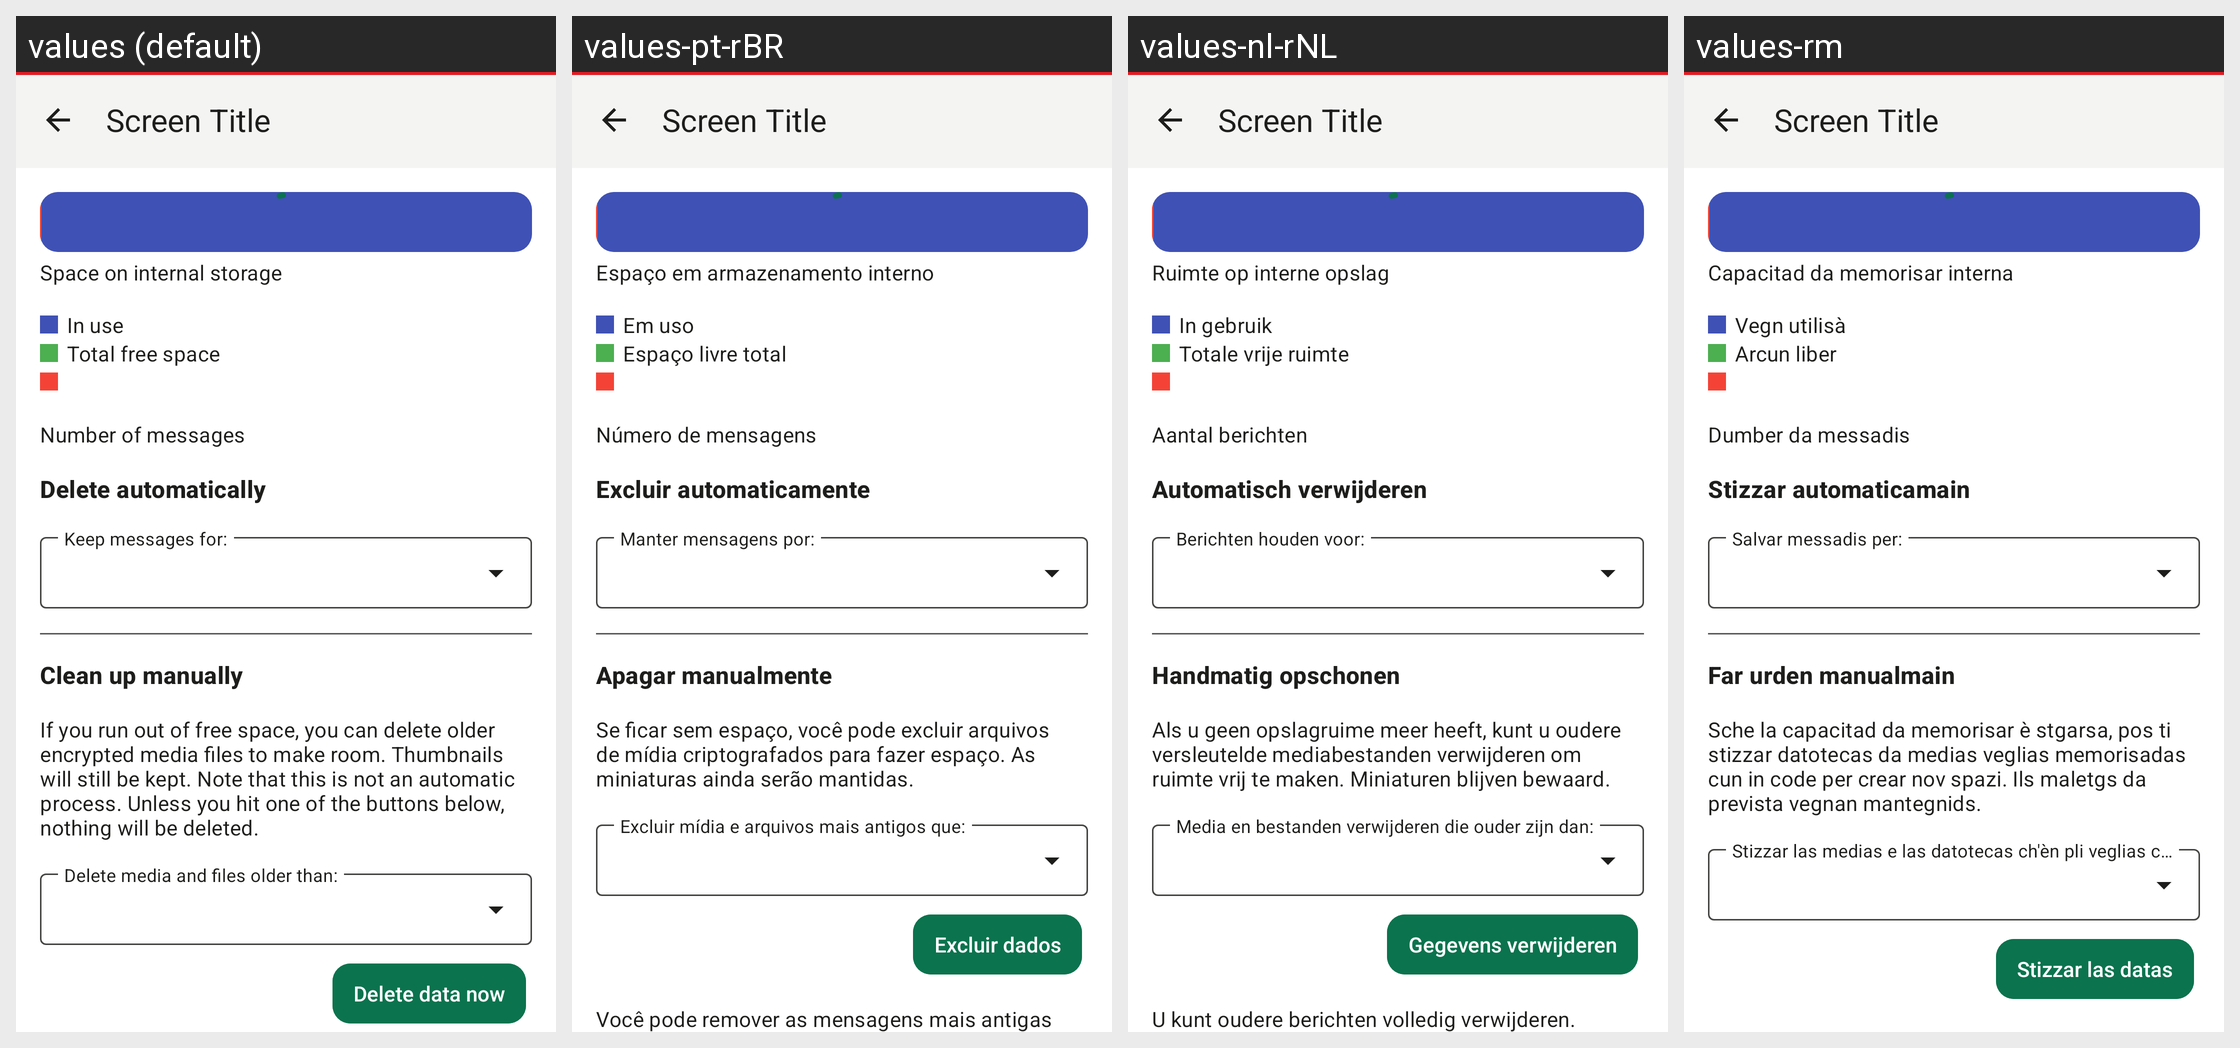

The same Android screen rendered under several of its app's locales, left to right. List the strings drawn on it with the default value and each locale's translation.
Android screen res/layout/activity_storagemanagement.xml rendered under 4 locales, left to right: values (default), values-pt-rBR, values-nl-rNL, values-rm. Device: Nexus 5 (rendered at 1080×1920; each locale shown at half size, 540×960, under a caption strip naming it); theme Theme.Threema.WithToolbar.
Other locales in the repository, not shown: values-be-rBY, values-bg, values-ca, values-cs, values-de, values-es, values-fr, values-gsw, values-hu, values-it, values-ja, values-no, values-pl, values-ru, values-sk, values-tr, values-uk, values-zh-rCN, values-zh-rTW.
Strings drawn on this screen, with the default value and each locale's value (text and hints the layout hard-codes, and strings that could not be matched under every locale, appear in the picture but are not listed):

storage_total
  values: Space on internal storage
  values-pt-rBR: Espaço em armazenamento interno
  values-nl-rNL: Ruimte op interne opslag
  values-rm: Capacitad da memorisar interna

storage_total_in_use
  values: In use
  values-pt-rBR: Em uso
  values-nl-rNL: In gebruik
  values-rm: Vegn utilisà

storage_total_free
  values: Total free space
  values-pt-rBR: Espaço livre total
  values-nl-rNL: Totale vrije ruimte
  values-rm: Arcun liber

num_messages
  values: Number of messages
  values-pt-rBR: Número de mensagens
  values-nl-rNL: Aantal berichten
  values-rm: Dumber da messadis

delete_automatically
  values: Delete automatically
  values-pt-rBR: Excluir automaticamente
  values-nl-rNL: Automatisch verwijderen
  values-rm: Stizzar automaticamain

clean_up_manually
  values: Clean up manually
  values-pt-rBR: Apagar manualmente
  values-nl-rNL: Handmatig opschonen
  values-rm: Far urden manualmain

storage_explain
  values: If you run out of free space, you can delete older encrypted media files to make room. Thumbnails will still be kept. Note that this is not an automatic process. Unless you hit one of the buttons below, nothing will be deleted.
  values-pt-rBR: Se ficar sem espaço, você pode excluir arquivos de mídia criptografados para fazer espaço. As miniaturas ainda serão mantidas.
  values-nl-rNL: Als u geen opslagruime meer heeft, kunt u oudere versleutelde mediabestanden verwijderen om ruimte vrij te maken. Miniaturen blijven bewaard.
  values-rm: Sche la capacitad da memorisar è stgarsa, pos ti stizzar datotecas da medias veglias memorisadas cun in code per crear nov spazi. Ils maletgs da prevista vegnan mantegnids.

delete_data
  values: Delete data now
  values-pt-rBR: Excluir dados
  values-nl-rNL: Gegevens verwijderen
  values-rm: Stizzar las datas
